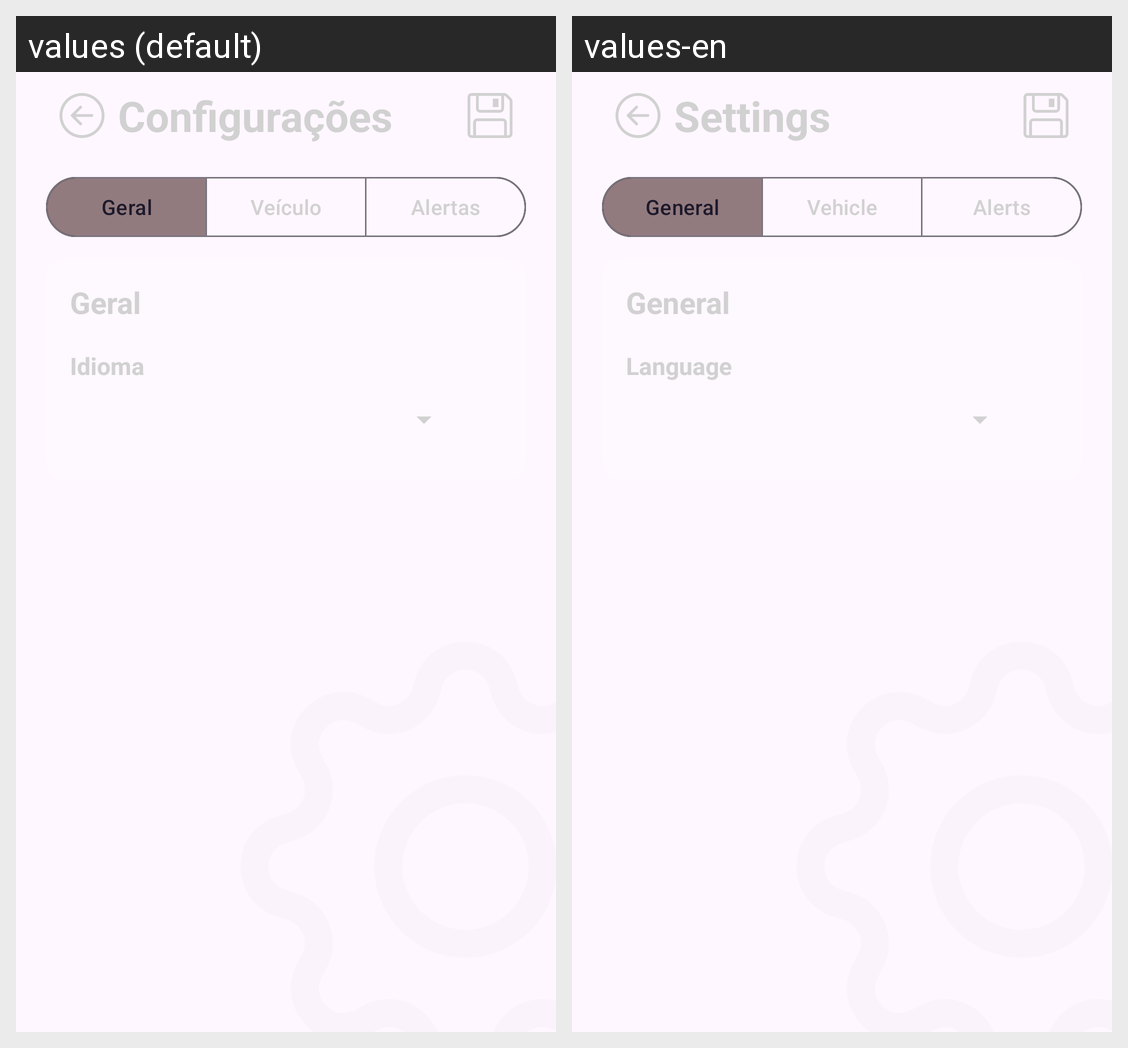

Here is an Android app screen in its default locale and in the app's own translations. Write out the translated-string differences for the strings that appear on this screen.
Android screen res/layout/activity_settings.xml rendered under 2 locales, left to right: values (default), values-en. Device: Nexus 5 (rendered at 1080×1920; each locale shown at half size, 540×960, under a caption strip naming it); theme Theme.OBDMonitor.
Strings drawn on this screen, with the default value and each locale's value (text and hints the layout hard-codes, and strings that could not be matched under every locale, appear in the picture but are not listed):

settings
  values: Configurações
  values-en: Settings

general
  values: Geral
  values-en: General

vehicle
  values: Veículo
  values-en: Vehicle

alerts
  values: Alertas
  values-en: Alerts

language
  values: Idioma
  values-en: Language
